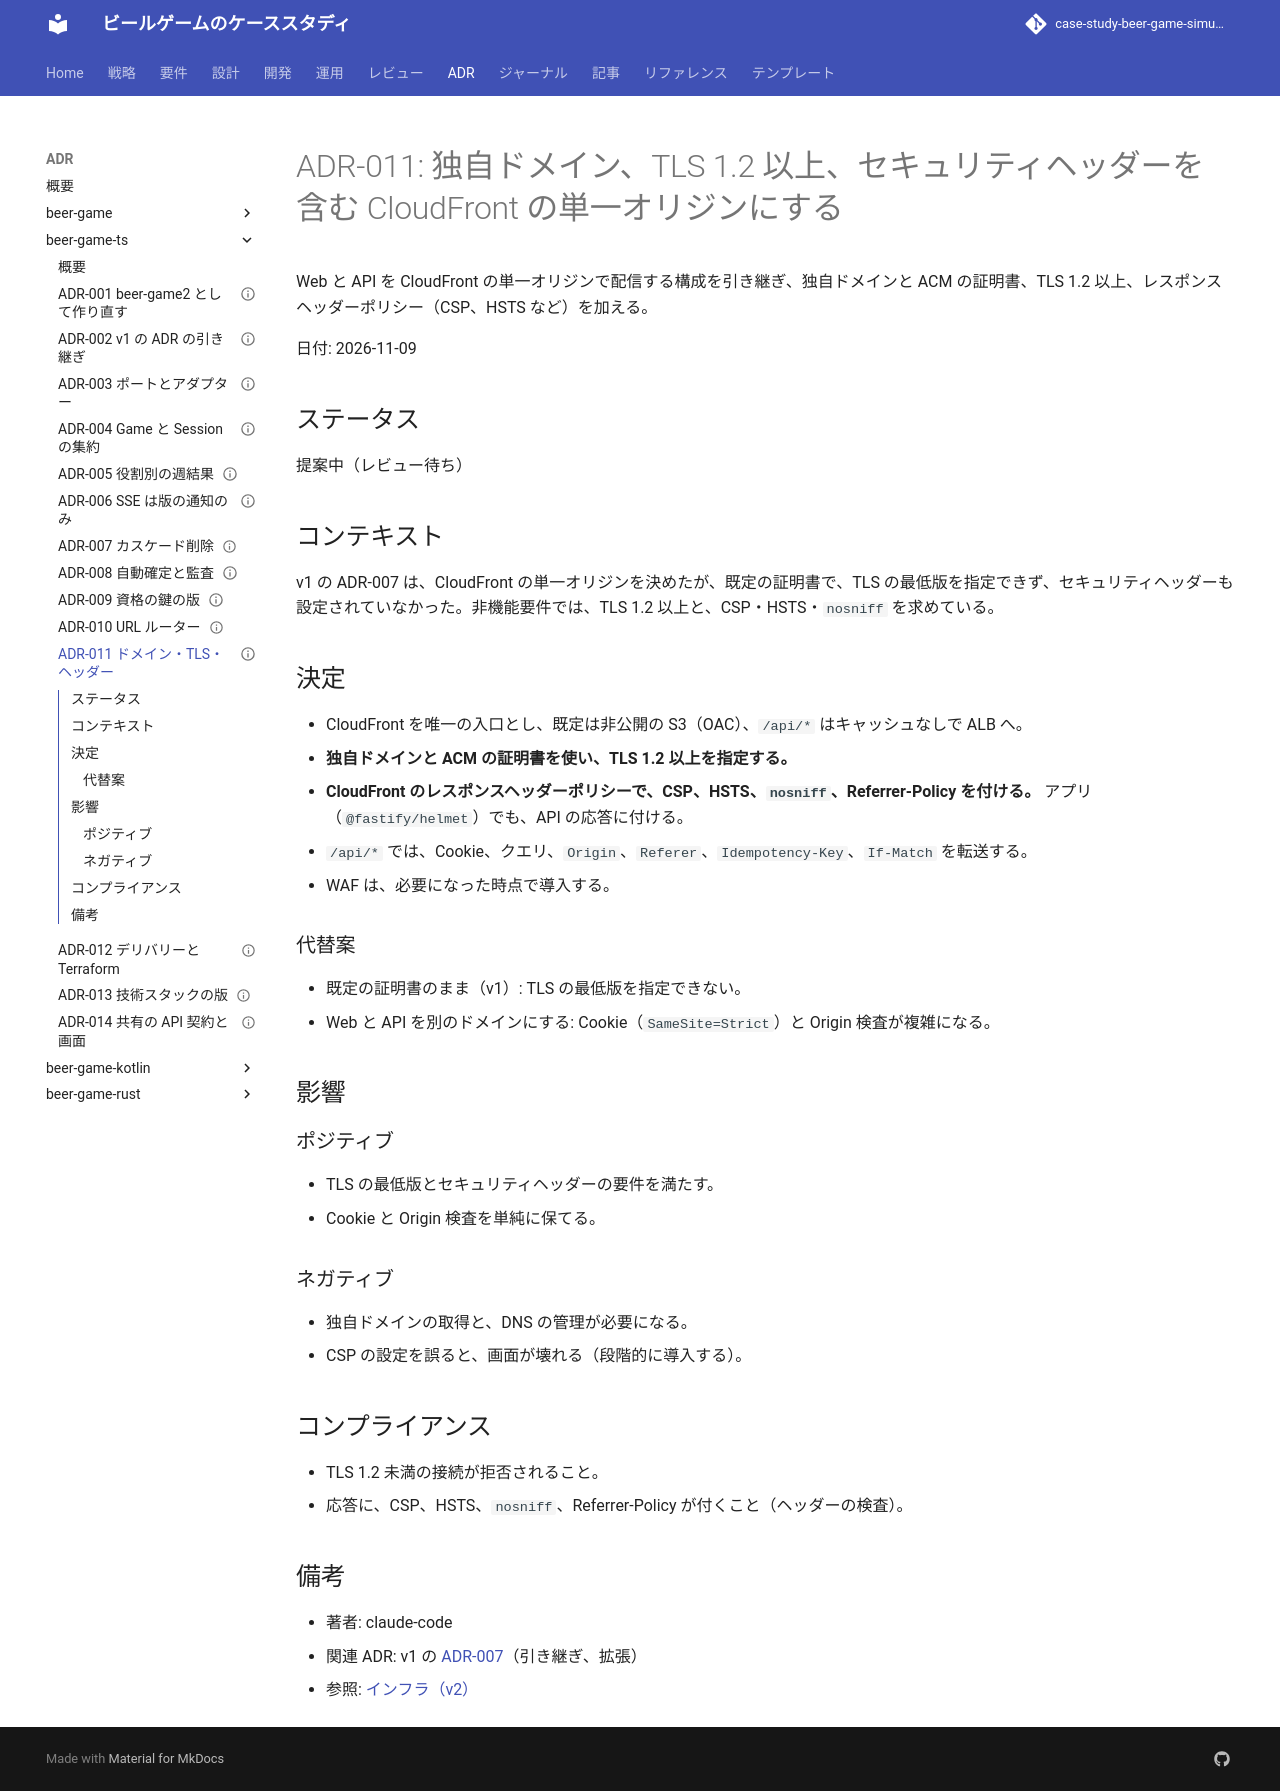

repository: k2works/case-study-beer-game-simulation · page: adr/beer-game-ts/011-cloudfront-domain-tls-headers/index.html · generator: mkdocs

---
type: ADR
title: "ADR-011: 独自ドメイン、TLS 1.2 以上、セキュリティヘッダーを含む CloudFront の単一オリジンにする"
description: "Web と API を CloudFront の単一オリジンで配信する構成を引き継ぎ、独自ドメインと ACM の証明書、TLS 1.2 以上、レスポンスヘッダーポリシー（CSP、HSTS など）を加える。"
tags: [adr]
status: draft
generated: { by: claude-code/claude-sonnet-5-5, at: 2026-11-09T09:01:21Z }
---

# ADR-011: 独自ドメイン、TLS 1.2 以上、セキュリティヘッダーを含む CloudFront の単一オリジンにする

Web と API を CloudFront の単一オリジンで配信する構成を引き継ぎ、独自ドメインと ACM の証明書、TLS 1.2 以上、レスポンスヘッダーポリシー（CSP、HSTS など）を加える。

日付: 2026-11-09

## ステータス

提案中（レビュー待ち）

## コンテキスト

v1 の ADR-007 は、CloudFront の単一オリジンを決めたが、既定の証明書で、TLS の最低版を指定できず、セキュリティヘッダーも設定されていなかった。非機能要件では、TLS 1.2 以上と、CSP・HSTS・`nosniff` を求めている。

## 決定

- CloudFront を唯一の入口とし、既定は非公開の S3（OAC）、`/api/*` はキャッシュなしで ALB へ。
- **独自ドメインと ACM の証明書を使い、TLS 1.2 以上を指定する。**
- **CloudFront のレスポンスヘッダーポリシーで、CSP、HSTS、`nosniff`、Referrer-Policy を付ける。** アプリ（`@fastify/helmet`）でも、API の応答に付ける。
- `/api/*` では、Cookie、クエリ、`Origin`、`Referer`、`Idempotency-Key`、`If-Match` を転送する。
- WAF は、必要になった時点で導入する。

### 代替案

- 既定の証明書のまま（v1）: TLS の最低版を指定できない。
- Web と API を別のドメインにする: Cookie（`SameSite=Strict`）と Origin 検査が複雑になる。

## 影響

### ポジティブ

- TLS の最低版とセキュリティヘッダーの要件を満たす。
- Cookie と Origin 検査を単純に保てる。

### ネガティブ

- 独自ドメインの取得と、DNS の管理が必要になる。
- CSP の設定を誤ると、画面が壊れる（段階的に導入する）。

## コンプライアンス

- TLS 1.2 未満の接続が拒否されること。
- 応答に、CSP、HSTS、`nosniff`、Referrer-Policy が付くこと（ヘッダーの検査）。

## 備考

- 著者: claude-code
- 関連 ADR: v1 の [ADR-007](../beer-game/007-cloudfront-single-origin.md)（引き継ぎ、拡張）
- 参照: [インフラ（v2）](../../design/beer-game-ts/architecture-infrastructure.md)
